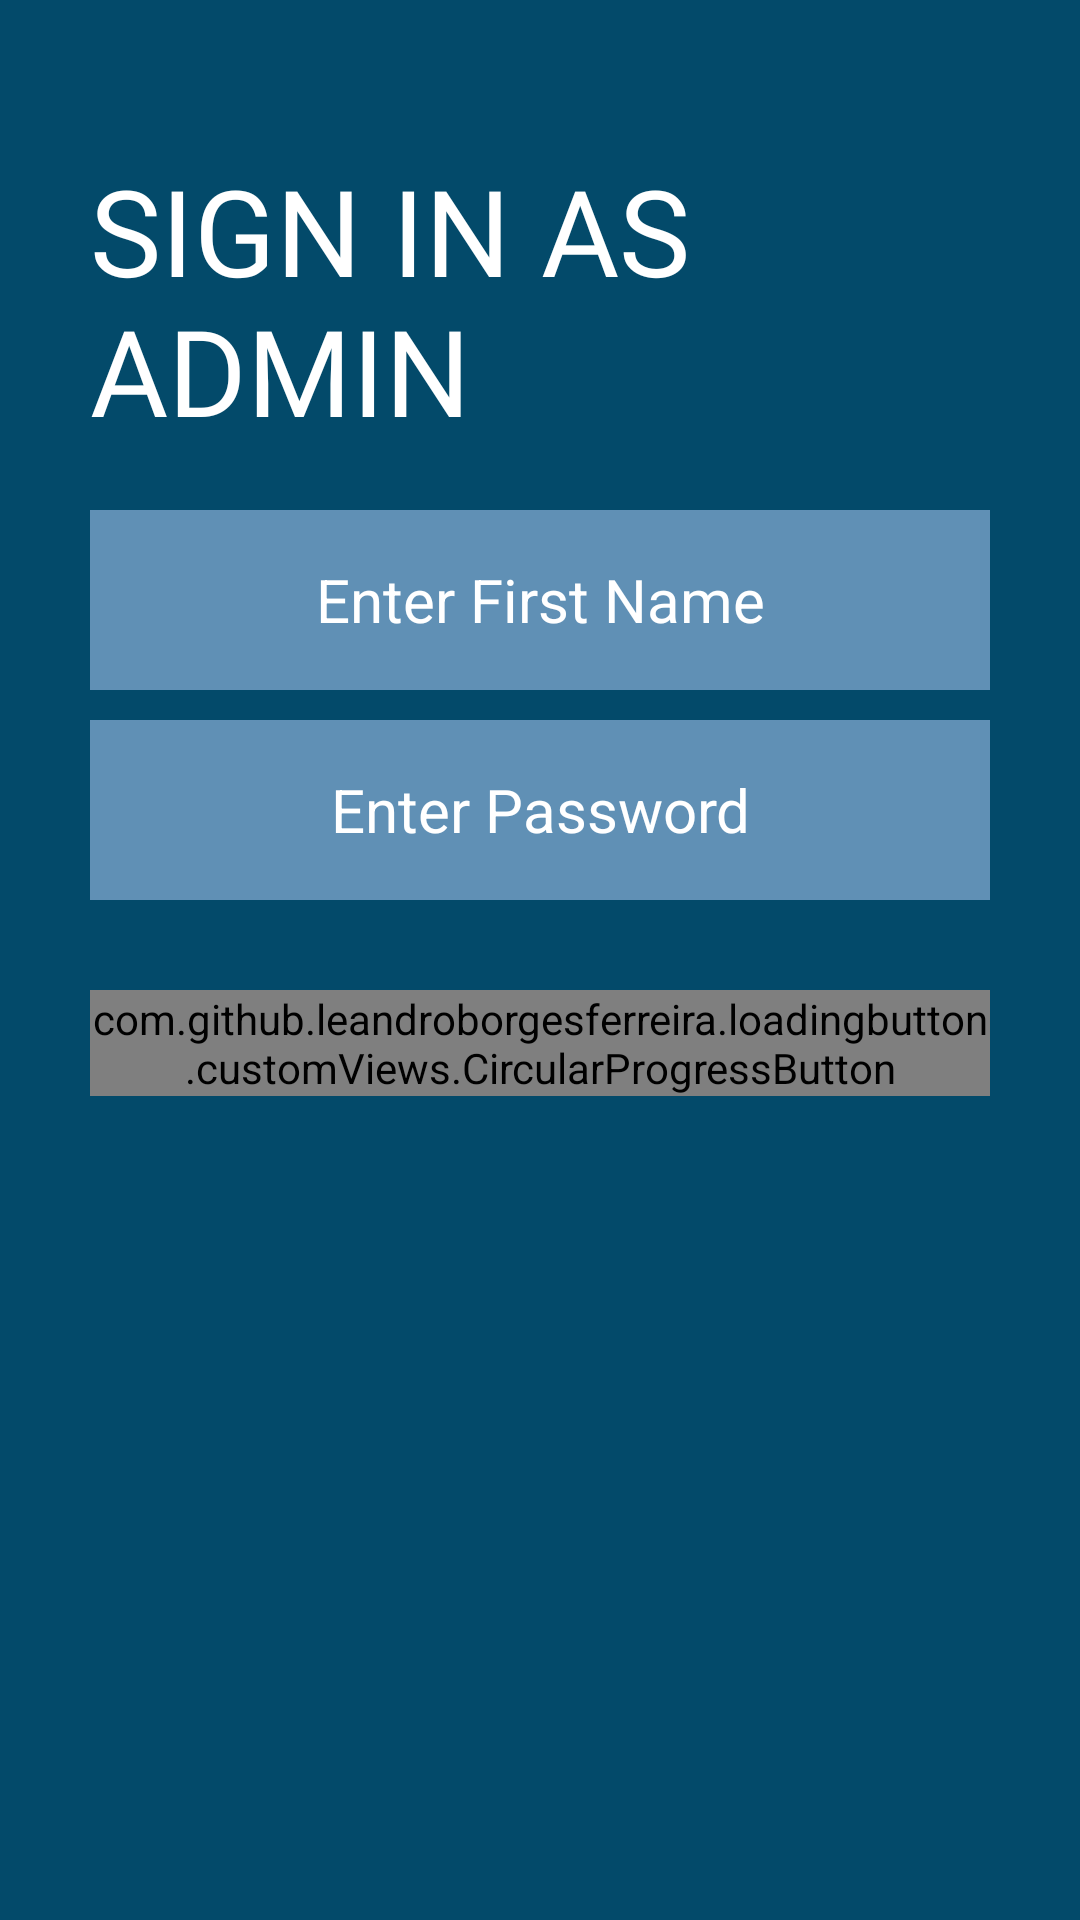

Here is an Android app screen rendered from its layout file. Give the layout XML and the strings, colors and styles it references.
<!-- AndroidManifest.xml: application theme Theme.DelightCart -->
<!-- res/layout/activity_admin_sign_in.xml -->
<?xml version="1.0" encoding="utf-8"?>
<ScrollView xmlns:android="http://schemas.android.com/apk/res/android"
    xmlns:app="http://schemas.android.com/apk/res-auto"
    xmlns:tools="http://schemas.android.com/tools"
    android:layout_width="match_parent"
    android:layout_height="match_parent"
    android:background="@color/colorPrimary"
    android:padding="30dp"
    tools:context=".Activities.SignInActivities.AdminSignInActivity">

    <LinearLayout
        android:layout_width="match_parent"
        android:layout_height="wrap_content"
        android:orientation="vertical">

        <ImageView
            android:id="@+id/signInAdminBackButton"
            android:layout_width="wrap_content"
            android:layout_height="wrap_content"
            android:padding="5dp"
            android:src="@drawable/baseline_back_24"
            android:transitionName="transition_back_arrow_button">

        </ImageView>

        <TextView
            android:layout_width="wrap_content"
            android:layout_height="wrap_content"
            android:layout_marginTop="10dp"
            android:fontFamily="@font/muli_black"
            android:text="@string/sign_in_as_admin"
            android:textAllCaps="true"
            android:textColor="@color/white"
            android:textSize="40sp"></TextView>

        <LinearLayout
            android:layout_width="match_parent"
            android:layout_height="wrap_content"
            android:layout_marginTop="20dp"
            android:orientation="vertical">

            <EditText
                android:id="@+id/signInAdminFirstName"
                android:layout_width="match_parent"
                android:layout_height="60dp"
                android:background="#6090B5"
                android:gravity="center"
                android:hint="@string/enter_first_name"
                android:inputType="text"
                android:textColor="@color/white"
                android:textColorHint="@color/white"
                android:textSize="20sp"></EditText>


            <EditText
                android:id="@+id/signInAdminPassword"
                android:layout_width="match_parent"
                android:layout_height="60dp"
                android:layout_marginTop="10dp"
                android:background="#6090B5"
                android:gravity="center"
                android:hint="@string/enter_password"
                android:inputType="textPassword"
                android:textColor="@color/white"
                android:textColorHint="@color/white"
                android:textSize="20sp"></EditText>

        </LinearLayout>

        <com.github.leandroborgesferreira.loadingbutton.customViews.CircularProgressButton
            android:id="@+id/signInAdminNextButton"
            android:layout_width="match_parent"
            android:layout_height="wrap_content"
            android:layout_gravity="center"
            android:layout_marginTop="30dp"
            android:background="@color/white"
            android:text="@string/next"
            android:textColor="@color/black"
            app:spinning_bar_color="@color/colorPrimary">

        </com.github.leandroborgesferreira.loadingbutton.customViews.CircularProgressButton>

    </LinearLayout>
</ScrollView>
<!-- resources referenced by this layout -->
<resources>
  <color name="black">#FF000000</color>
  <color name="colorPrimary">#034A6A</color>
  <color name="white">#FFFFFFFF</color>
  <string name="enter_first_name">Enter First Name</string>
  <string name="enter_password">Enter Password</string>
  <string name="next">NEXT</string>
  <string name="sign_in_as_admin">Sign In As Admin</string>
  <style name="Theme.DelightCart" parent="Theme.MaterialComponents.Light.NoActionBar">
          <item name="colorPrimary">#034A6A</item>
          <item name="colorPrimaryDark">@color/black</item>
          <item name="colorAccent">@color/white</item>
  
          <item name="colorSecondary">@color/teal_200</item>
          <item name="colorSecondaryVariant">@color/teal_700</item>
          <item name="colorOnSecondary">@color/black</item>
      </style>
  <color name="teal_200">#FF03DAC5</color>
  <color name="teal_700">#FF018786</color>
</resources>
